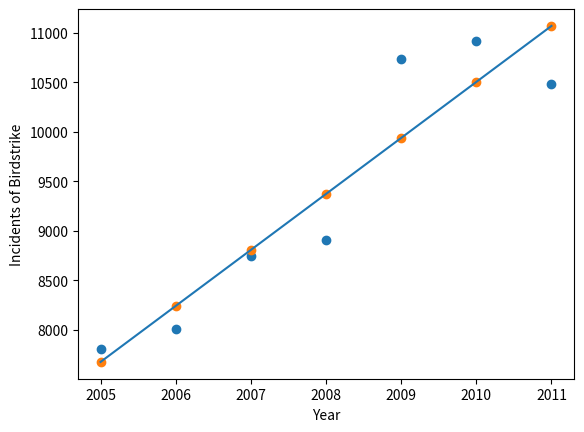

The script that saved this image:
import matplotlib.pyplot as plt
import numpy as np

data=np.array([
[2005,7804],        
[2006,8010],        
[2007,8746],        
[2008,8903],        
[2009,10741],        
[2010,10923],        
[2011,10483]])

x,y=data.T
plt.ylabel("Incidents of Birdstrike")
plt.xlabel("Year")
plt.scatter(x,y)


data1=np.array([
[2005,7673.7857143],        
[2006,8240.1428572],        
[2007,8806.5000001],        
[2008,9372.857143],        
[2009,9939.2142859],        
[2010,10505.5714288],        
[2011,11071.9286717]])

x,y=data1.T
plt.ylabel("Incidents of Birdstrike")
plt.xlabel("Year")
plt.scatter(x,y)
plt.plot(x,y)
